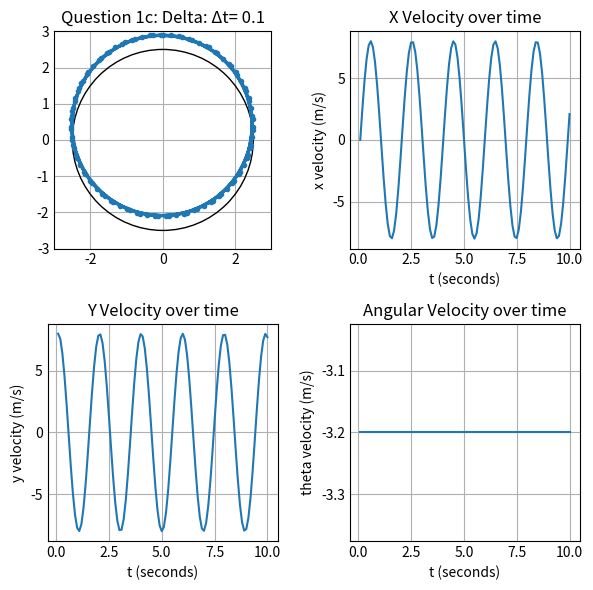
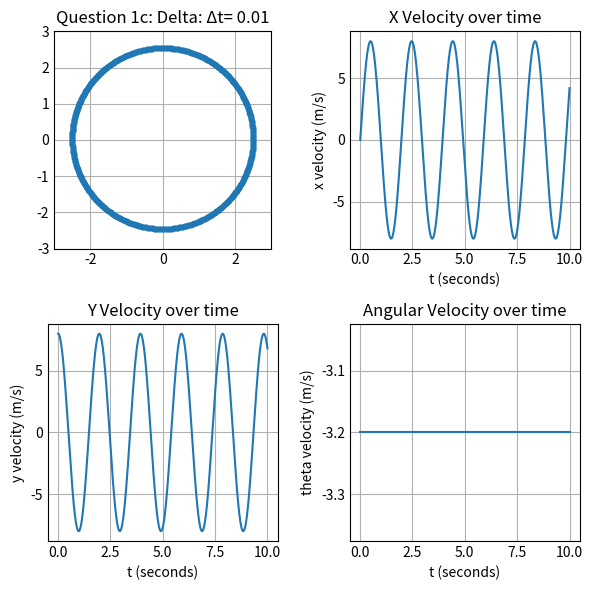
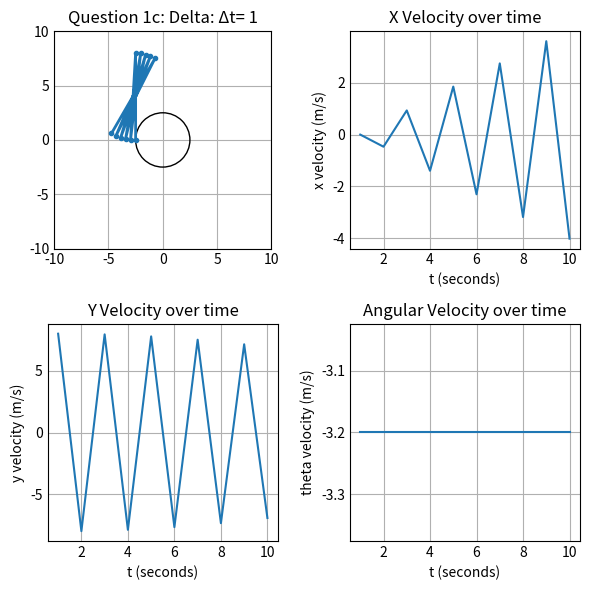

Generate these figures, in order, with matplotlib:
import matplotlib.pyplot as plt
import numpy as np
plt.style.use('_mpl-gallery')

#Creates the list of commands for the bot to follow every tick
def generateCommands(interval, turn):
    commandList = []

    print("interval =" + str(interval))
    for x in range(int(10 / interval)):
        commandList.append((interval, turn))

    return commandList

#Runs the list of commands to move the bot
def runCommands(kList):
    time = 0
    xNot = -2.5
    yNot = 0
    theta = 0
    xCoord = [xNot]
    yCoord = [yNot]
    xPoint = [xNot]
    yPoint = [yNot]
    xVels = []
    yVels = []
    angVels = []
    times = []

    for x in range(0, len(kList)):
        xNot, yNot, theta, angVel, xV, yV = kinematics(xNot, yNot, theta, kList[x][1], kList[0][0])
        xCoord.append(xNot)
        yCoord.append(yNot)
        xVels.append(xV)
        yVels.append(yV)
        angVels.append(angVel)
        time += kList[0][0]
        times.append(time)
        # print("Position: (" + str(xNot) + ", " + str(yNot) + ") theta = " + str(theta))
        # print("Trajectory: (" + str(xV) + ", " + str(yV) + ") Angular Velocity = " + str(angVel))
        # print("At T = " + str(time))
        xPoint.append(xNot)
        yPoint.append(yNot)

    plotCharts(xCoord, yCoord, xPoint, yPoint, xVels, yVels, angVels, times, kList[0][0])

#calculates position and velocities
def kinematics(x, y, theta, alpha,tInterval):
    LENGTH = .75
    VELOCITY = 8

    xNew = x - VELOCITY * np.sin(theta) * tInterval
    yNew = y + VELOCITY * np.cos(theta) * tInterval
    thetaNew = theta + (VELOCITY / LENGTH) * np.tan(alpha) * tInterval
    aVel = (VELOCITY / LENGTH) * np.tan(alpha)
    xVel = -1*VELOCITY * np.sin(theta)
    yVel = VELOCITY * np.cos(theta)
    return xNew, yNew, thetaNew, aVel, xVel, yVel

#draws the figures
def plotCharts(xCoordinate, yCoordinate, xPos, yPos, xVelocity, yVelocity, aVelocity, tList, deltaT):
    figure, ax = plt.subplots(2, 2, tight_layout=True, figsize=(6, 6))
    Drawing_uncolored_circle = plt.Circle((0, 0),
                                          2.5,
                                          fill=False)
    ax[0, 0].add_artist(Drawing_uncolored_circle)
    ax[0, 0].set_aspect(1)
    if (deltaT > .1):
        ax[0, 0].set(xlim=(-10, 10), ylim=(-10, 10))
    else:
        ax[0, 0].set(xlim=(-3, 3), ylim=(-3, 3))

    ax[0, 0].plot(xPos, yPos, linewidth=2, marker='.')
    ax[0, 0].set_title("Question 1c: " + 'Delta: \u0394' + "t= "+ str(deltaT))

    ax[0, 1].set_xlabel('t (seconds)')
    ax[0, 1].set_ylabel('x velocity (m/s)')
    ax[0, 1].plot(tList, xVelocity)
    ax[0, 1].set_title("X Velocity over time")

    ax[1, 0].set_xlabel('t (seconds)')
    ax[1, 0].set_ylabel('y velocity (m/s)')
    ax[1, 0].plot(tList, yVelocity)
    ax[1, 0].set_title("Y Velocity over time")

    ax[1, 1].set_xlabel('t (seconds)')
    ax[1, 1].set_ylabel('theta velocity (m/s)')
    ax[1, 1].plot(tList, aVelocity)
    ax[1, 1].set_title("Angular Velocity over time")

    plt.show(block=False)

#runs the program using different delta-Ts
dt = [.1, .01, 1]

#main driver
for x in range(len(dt)):
    commandListing = generateCommands(dt[x], -.291457)
    runCommands(commandListing)
plt.show()

